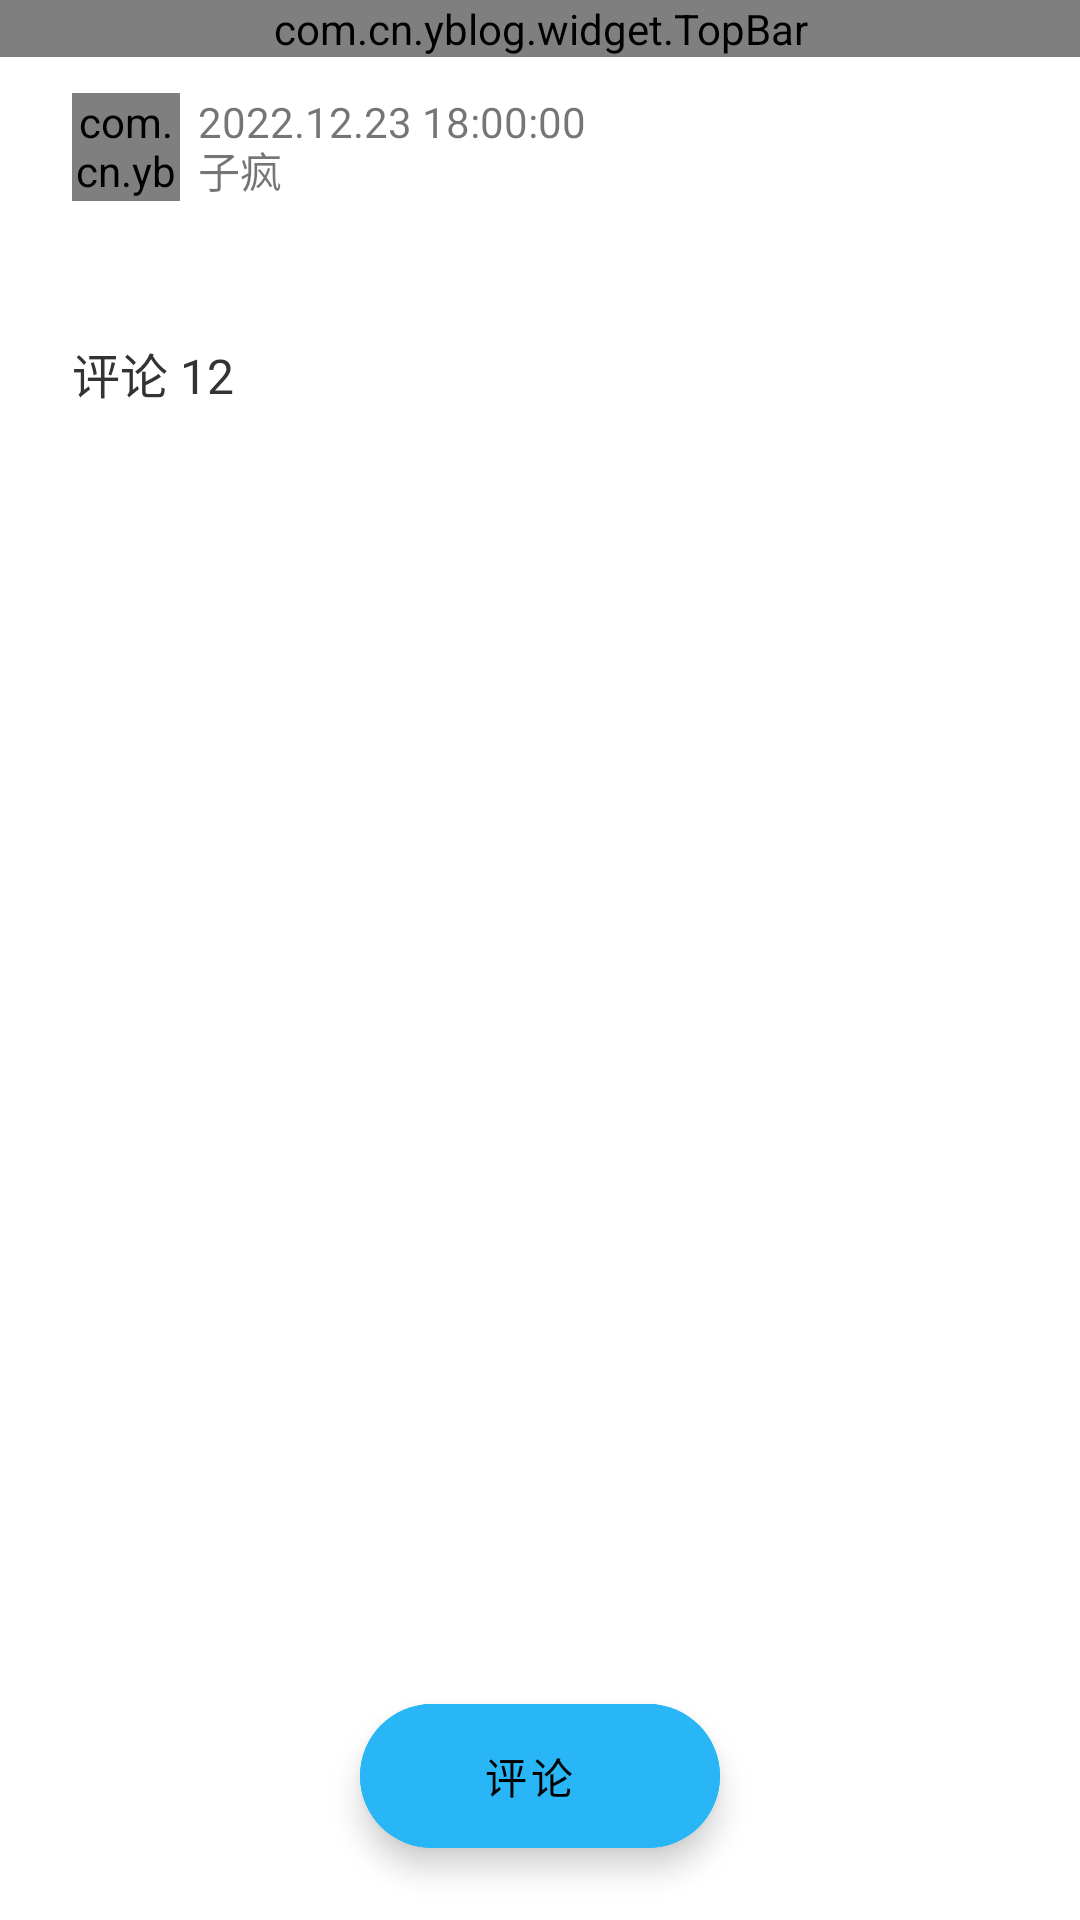

This screen was rendered from an Android layout file. Write that file and the resources it references.
<!-- AndroidManifest.xml: application theme Theme.YBlog -->
<!-- res/layout/activity_blog.xml -->
<?xml version="1.0" encoding="utf-8"?>
<androidx.constraintlayout.widget.ConstraintLayout xmlns:android="http://schemas.android.com/apk/res/android"
    xmlns:app="http://schemas.android.com/apk/res-auto"
    android:layout_width="match_parent"
    android:layout_height="match_parent">

    <com.cn.yblog.widget.TopBar
        android:id="@+id/blog_top_bar"
        android:layout_width="match_parent"
        android:layout_height="wrap_content"
        app:layout_constraintTop_toTopOf="parent"
        app:left_imb_src="@drawable/ic_arrow_back_24dp"
        app:show_left_imb="true" />

    <androidx.core.widget.NestedScrollView
        android:layout_width="match_parent"
        android:layout_height="0dp"
        android:layout_marginStart="@dimen/margin_xl"
        android:layout_marginEnd="@dimen/margin_xl"
        app:layout_constraintBottom_toBottomOf="parent"
        app:layout_constraintTop_toBottomOf="@id/blog_top_bar">

        <LinearLayout
            android:layout_width="match_parent"
            android:layout_height="match_parent"
            android:orientation="vertical">

            <androidx.constraintlayout.widget.ConstraintLayout
                android:layout_width="match_parent"
                android:layout_height="match_parent">

                <com.cn.yblog.widget.RoundHeader
                    android:id="@+id/blog_round_header"
                    android:layout_width="@dimen/layout_width_s"
                    android:layout_height="@dimen/layout_height_s"
                    android:layout_marginTop="@dimen/margin_m"
                    app:layout_constraintStart_toStartOf="parent"
                    app:layout_constraintTop_toTopOf="parent"
                    app:name_size="@dimen/text_size_s" />

                <TextView
                    android:id="@+id/blog_tv_publish_time"
                    android:layout_width="wrap_content"
                    android:layout_height="wrap_content"
                    android:maxLines="1"
                    android:text="2022.12.23 18:00:00"
                    app:layout_constraintStart_toStartOf="@id/blog_tv_author_name"
                    app:layout_constraintTop_toTopOf="@id/blog_round_header" />

                <TextView
                    android:id="@+id/blog_tv_author_name"
                    android:layout_width="wrap_content"
                    android:layout_height="wrap_content"
                    android:layout_marginStart="@dimen/margin_s"
                    android:maxLines="1"
                    android:text="子疯"
                    app:layout_constraintBottom_toBottomOf="@id/blog_round_header"
                    app:layout_constraintStart_toEndOf="@id/blog_round_header" />

                <TextView
                    android:id="@+id/blog_tv_content"
                    android:layout_width="match_parent"
                    android:layout_height="wrap_content"
                    android:layout_marginTop="@dimen/margin_m"
                    android:textSize="@dimen/text_size_s"
                    app:layout_constraintTop_toBottomOf="@id/blog_round_header" />

            </androidx.constraintlayout.widget.ConstraintLayout>

            <TextView
                android:id="@+id/blog_tv_comment"
                android:layout_width="match_parent"
                android:layout_height="wrap_content"
                android:layout_marginTop="@dimen/margin_m"
                android:text="评论 12"
                android:textColor="#333"
                android:textSize="@dimen/text_size_s"
                app:layout_constraintTop_toBottomOf="@id/blog_tv_content" />

            <androidx.recyclerview.widget.RecyclerView
                android:id="@+id/blog_rv_comments"
                android:layout_width="match_parent"
                android:layout_height="match_parent"
                app:layout_constraintBottom_toBottomOf="parent"
                app:layout_constraintTop_toBottomOf="@id/blog_tv_comment" />

        </LinearLayout>

    </androidx.core.widget.NestedScrollView>

    <com.google.android.material.floatingactionbutton.ExtendedFloatingActionButton
        android:id="@+id/blog_fab_comment"
        android:layout_width="wrap_content"
        android:layout_height="wrap_content"
        android:layout_margin="@dimen/margin_xl"
        android:backgroundTint="@color/blue_400"
        android:gravity="center"
        android:text="@string/word_comment"
        app:layout_constraintBottom_toBottomOf="parent"
        app:layout_constraintEnd_toEndOf="parent"
        app:layout_constraintStart_toStartOf="parent" />

</androidx.constraintlayout.widget.ConstraintLayout>
<!-- resources referenced by this layout -->
<resources>
  <color name="blue_400">#FF29B6F6</color>
  <dimen name="layout_height_s">36dp</dimen>
  <dimen name="layout_width_s">36dp</dimen>
  <dimen name="margin_m">12dp</dimen>
  <dimen name="margin_s">6dp</dimen>
  <dimen name="margin_xl">24dp</dimen>
  <dimen name="text_size_s">16sp</dimen>
  <string name="word_comment">评论</string>
  <style name="Theme.YBlog" parent="Theme.MaterialComponents.DayNight.NoActionBar">
          
          <item name="colorPrimary">@color/blue_400</item>
          <item name="colorPrimaryVariant">@color/blue_400</item>
          <item name="colorOnPrimary">@color/white</item>
          
          <item name="colorSecondary">@color/teal_200</item>
          <item name="colorSecondaryVariant">@color/teal_700</item>
          <item name="colorOnSecondary">@color/black</item>
          
          <item name="android:statusBarColor">@color/transparent</item>
          
          <item name="android:windowAnimationStyle">@style/BaseWindowAnimationStyle</item>
  
  
      </style>
  <color name="white">#FFFFFFFF</color>
  <color name="teal_200">#FF80CBC4</color>
  <color name="teal_700">#FF018786</color>
  <color name="black">#FF000000</color>
  <color name="transparent">#00000000</color>
  <style name="BaseWindowAnimationStyle">
          <item name="android:windowEnterAnimation">@null</item>
          <item name="android:windowExitAnimation">@null</item>
          <item name="android:activityOpenEnterAnimation">@anim/anim_activity_in</item>
          <item name="android:activityOpenExitAnimation">@anim/anim_activity_out</item>
          <item name="android:activityCloseEnterAnimation">@anim/anim_activity_in</item>
          <item name="android:activityCloseExitAnimation">@anim/anim_activity_out</item>
      </style>
</resources>
